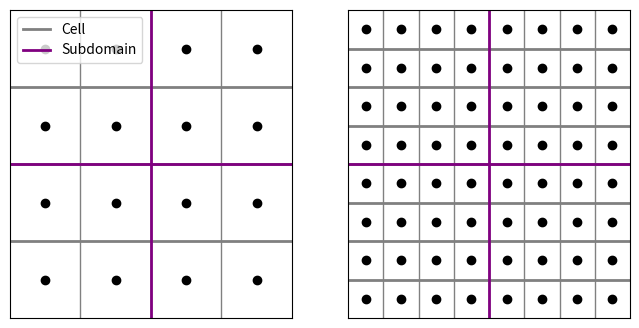

Generate this figure with matplotlib:
r"""
This just makes a simple figure showing a decomposition of a cell-centered grid.
"""


import matplotlib.pyplot as plt
import numpy as np

def cell_centered(d):
    delta = 1 / d
    x = delta * (np.arange(0, d) + 0.5)
    y = x
    x, y = np.meshgrid(x, y)
    return x.flatten(), y.flatten()

def plot_cell_centered():
    fig, axarr = plt.subplots(1, 2, figsize=(8, 4))
    
    x, y = cell_centered(4)
    axarr[0].scatter(x, y, c='black')
    
    x, y = cell_centered(8)
    axarr[1].scatter(x, y, c='black')

    for i in range(len(axarr)):
        axarr[i].set_xlim([0, 1])
        axarr[i].set_ylim([0, 1])
        axarr[i].set_xticks([])
        axarr[i].set_yticks([])

    deltas = [1 / 4, 1 / 8]
    for i, delta in enumerate(deltas):
        for x in np.arange(delta, 1, delta):
            axarr[i].plot([x, x], [0, 1], linewidth=1, color='gray')
            cell_line, = axarr[i].plot([0, 1], [x, x], linewidth=2, color='gray')
    
    for i in range(len(axarr)):
        axarr[i].plot([0.5, 0.5], [0, 1], linewidth=2, color='purple')
        subdomain_line, = axarr[i].plot([0, 1], [0.5, 0.5], linewidth=2, color='purple')
                
    axarr[0].legend([cell_line, subdomain_line], ['Cell', 'Subdomain'], loc='upper left')
    
    plt.savefig("cell_centered.png", bbox_inches="tight")
    
plot_cell_centered()
